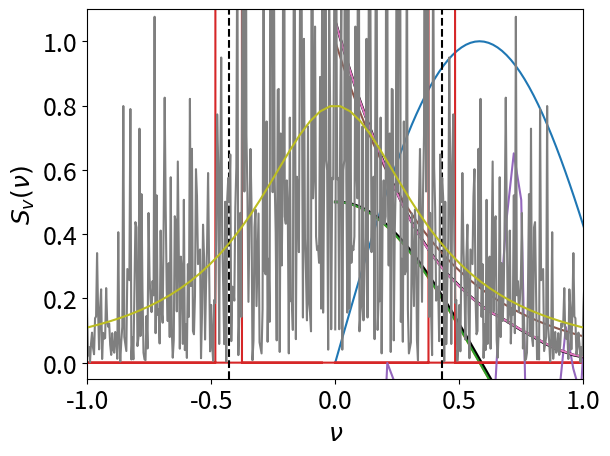

The matplotlib source for this figure:
%matplotlib inline
import math
import random
import numpy as np
import matplotlib.pyplot as plt
import scipy.signal
plt.rcParams['font.size'] = 18
plt.rcParams['figure.subplot.wspace'] = 0.25

# Define the signal

N = 1024
omega = 2.7
dt = 2*np.pi/omega/128
time = np.arange(N)*dt
xi = np.sin(omega*time)

plt.plot(time, xi)
plt.xlabel(r'$t$')
plt.ylabel(r'$\xi(t)$');

# Analytical value of the autocorrelation

plt.plot(time, 0.5*np.cos(omega*time))

# Compute numerically the autocorrelation via a Fourier transform

fft_cor = scipy.signal.fftconvolve(xi, xi[::-1])[N-1:]
fft_cor /= (N - np.arange(N))
plt.plot(time, fft_cor, 'k-', lw=2)

# Compute the autocorrelation via the Wiener-Khinchin theorem
# The NumPy fft routines include the 2 pi factors

psd = np.fft.fft(xi)*np.conj(np.fft.fft(xi))/N
C = np.fft.ifft(psd).real

plt.plot(time, C)


plt.xlim(0, 5*2*np.pi/omega)

plt.xlabel(r'$\tau$')
plt.ylabel(r'$C(\tau)$');

# Plot the spectral power density

plt.plot(np.fft.fftfreq(N, dt), psd.real)
plt.axvline(-omega/(2*np.pi), ls='--', c='k')
plt.axvline(omega/(2*np.pi), ls='--', c='k')

plt.xlim(-2, 2)
plt.xlabel(r'$\nu$')
plt.ylabel(r'$|\tilde\xi(\nu)|^2$');

# First order Euler integration of the Langevin equation

N = 8192
v = 0
dt = 0.03
T = N*dt
time = np.arange(N)*dt
gamma = 2.5
v_factor = math.sqrt(2*gamma*dt)
v_data = []
for t in range(1024):
    F = random.gauss(0,1)
    v = v - gamma*v*dt + v_factor*F
for t in range(N):
    F = random.gauss(0,1)
    v = v - gamma*v*dt + v_factor*F
    v_data.append(v)
v_data = np.array(v_data)

# Plot the time series for v(t)
plt.plot(time, v_data)
plt.xlabel(r'$t$')
plt.ylabel(r'$v(t)$')
plt.xlim(0, 30/gamma);

# Analytical value of the autocorrelation

plt.plot(time, np.exp(-gamma*time))

# Compute numerically the autocorrelation via a Fourier transform

fft_cor = scipy.signal.fftconvolve(v_data, v_data[::-1])[N-1:]
fft_cor /= (N - np.arange(N))
plt.plot(time, fft_cor, 'k-', lw=2)

# Compute the autocorrelation via the Wiener-Khinchin theorem

psd = np.fft.fft(v_data)*np.conj(np.fft.fft(v_data))/N
C = np.fft.ifft(psd).real

plt.plot(time, C)

plt.xlim(0, 30/gamma)
plt.ylim(-0.05, 1.1)

plt.xlabel(r'$\tau$')
plt.ylabel(r'$C(\tau)$');

# Plot the spectral power density

# Compute the FFT with proper units
t_v = np.fft.fft(v_data)*dt
psd = (t_v*t_v.conjugate()).real
psd[N//2] = np.nan # to avoid the crossing from -infinity to infinity

# The psd is defined per unit time, so 1/T normalizes the result
plt.plot(np.fft.fftfreq(N, dt), psd/T)
# Analytical value
freqs = np.linspace(-2, 2, 100)
plt.plot(freqs, 2*gamma/((2*np.pi*freqs)**2+gamma**2))

plt.xlim(-1, 1)
plt.xlabel(r'$\nu$')
plt.ylabel(r'$S_v(\nu)$');
